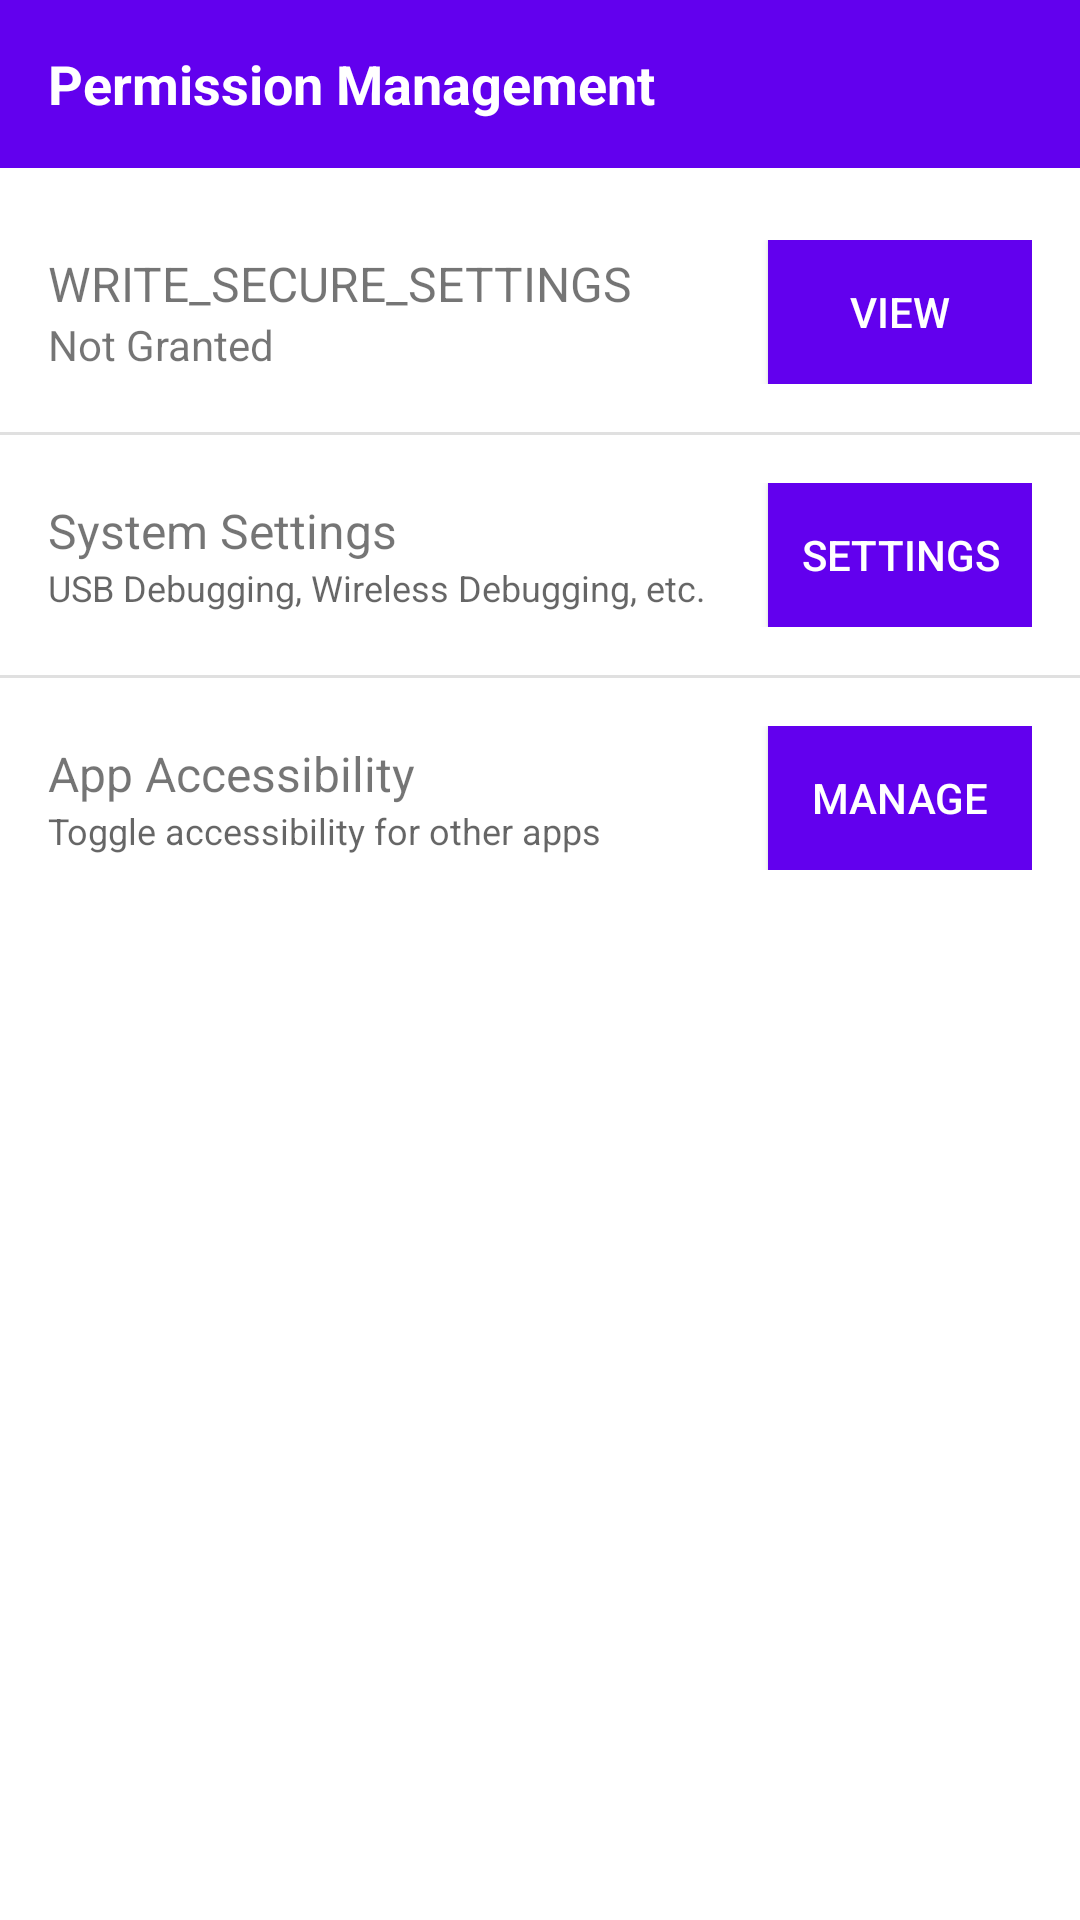

This screen was rendered from an Android layout file. Write that file and the resources it references.
<!-- AndroidManifest.xml: application theme Theme.PermissionControl -->
<!-- res/layout/activity_main.xml -->
<?xml version="1.0" encoding="utf-8"?>
<LinearLayout xmlns:android="http://schemas.android.com/apk/res/android"
    android:layout_width="match_parent"
    android:layout_height="match_parent"
    android:orientation="vertical">

    
    <View
        android:id="@+id/status_bar_view"
        android:layout_width="match_parent"
        android:layout_height="0dp"
        android:background="@color/purple_500" />

    
    <LinearLayout
        android:id="@+id/title_bar"
        android:layout_width="match_parent"
        android:layout_height="56dp"
        android:background="@color/purple_500"
        android:orientation="horizontal"
        android:paddingStart="16dp"
        android:paddingEnd="16dp"
        android:gravity="center_vertical">

        <TextView
            android:layout_width="0dp"
            android:layout_height="wrap_content"
            android:layout_weight="1"
            android:text="@string/permission_management"
            android:textColor="@color/white"
            android:textSize="18sp"
            android:textStyle="bold" />
    </LinearLayout>

    <LinearLayout
        android:id="@+id/content_layout"
        android:layout_width="match_parent"
        android:layout_height="wrap_content"
        android:orientation="vertical"
        android:background="?android:colorBackground"
        android:layout_marginTop="8dp">

        
        <LinearLayout
            android:layout_width="match_parent"
            android:layout_height="wrap_content"
            android:orientation="horizontal"
            android:gravity="center_vertical"
            android:padding="16dp"
            android:minHeight="56dp"
            android:background="?android:attr/selectableItemBackground">

            <LinearLayout
                android:layout_width="0dp"
                android:layout_height="wrap_content"
                android:layout_weight="1"
                android:orientation="vertical">

                <TextView
                    android:id="@+id/tv_secure_settings_title"
                    android:layout_width="wrap_content"
                    android:layout_height="wrap_content"
                    android:text="@string/write_secure_settings_permission"
                    android:textSize="16sp" />

                <TextView
                    android:id="@+id/tv_secure_settings_status"
                    android:layout_width="wrap_content"
                    android:layout_height="wrap_content"
                    android:text="@string/not_granted"
                    android:textSize="14sp" />
            </LinearLayout>

            <Button
                android:id="@+id/btn_secure_settings"
                android:layout_width="wrap_content"
                android:layout_height="wrap_content"
                android:text="@string/view"
                android:background="@color/purple_500"
                android:textColor="@color/white" />
        </LinearLayout>

        <View
            android:layout_width="match_parent"
            android:layout_height="1dp"
            android:background="?android:attr/listDivider" />

        
        <LinearLayout
            android:layout_width="match_parent"
            android:layout_height="wrap_content"
            android:orientation="horizontal"
            android:gravity="center_vertical"
            android:padding="16dp"
            android:minHeight="56dp"
            android:background="?android:attr/selectableItemBackground">

            <LinearLayout
                android:layout_width="0dp"
                android:layout_height="wrap_content"
                android:layout_weight="1"
                android:orientation="vertical">

                <TextView
                    android:layout_width="wrap_content"
                    android:layout_height="wrap_content"
                    android:text="@string/system_settings"
                    android:textSize="16sp" />

                <TextView
                    android:layout_width="wrap_content"
                    android:layout_height="wrap_content"
                    android:text="@string/usb_wireless_debug"
                    android:textSize="12sp"
                    android:textColor="?android:textColorSecondary" />
            </LinearLayout>

            <Button
                android:id="@+id/btn_system_settings"
                android:layout_width="wrap_content"
                android:layout_height="wrap_content"
                android:text="@string/settings"
                android:background="@color/purple_500"
                android:textColor="@color/white" />
        </LinearLayout>

        <View
            android:layout_width="match_parent"
            android:layout_height="1dp"
            android:background="?android:attr/listDivider" />

        
        <LinearLayout
            android:layout_width="match_parent"
            android:layout_height="wrap_content"
            android:orientation="horizontal"
            android:gravity="center_vertical"
            android:padding="16dp"
            android:minHeight="56dp"
            android:background="?android:attr/selectableItemBackground">

            <LinearLayout
                android:layout_width="0dp"
                android:layout_height="wrap_content"
                android:layout_weight="1"
                android:orientation="vertical">

                <TextView
                    android:layout_width="wrap_content"
                    android:layout_height="wrap_content"
                    android:text="@string/app_accessibility"
                    android:textSize="16sp" />

                <TextView
                    android:layout_width="wrap_content"
                    android:layout_height="wrap_content"
                    android:text="@string/toggle_accessibility"
                    android:textSize="12sp"
                    android:textColor="?android:textColorSecondary" />
            </LinearLayout>

            <Button
                android:id="@+id/btn_app_accessibility"
                android:layout_width="wrap_content"
                android:layout_height="wrap_content"
                android:text="@string/manage"
                android:background="@color/purple_500"
                android:textColor="@color/white" />
        </LinearLayout>

    </LinearLayout>

    <View
        android:id="@+id/status_bar_spacer"
        android:layout_width="match_parent"
        android:layout_height="0dp"
        android:visibility="gone" />

</LinearLayout>
<!-- resources referenced by this layout -->
<resources>
  <color name="purple_500">#FF6200EE</color>
  <color name="white">#FFFFFFFF</color>
  <string name="app_accessibility">App Accessibility</string>
  <string name="manage">Manage</string>
  <string name="not_granted">Not Granted</string>
  <string name="permission_management">Permission Management</string>
  <string name="settings">Settings</string>
  <string name="system_settings">System Settings</string>
  <string name="toggle_accessibility">Toggle accessibility for other apps</string>
  <string name="usb_wireless_debug">USB Debugging, Wireless Debugging, etc.</string>
  <string name="view">View</string>
  <string name="write_secure_settings_permission">WRITE_SECURE_SETTINGS</string>
  <style name="Theme.PermissionControl" parent="Theme.MaterialComponents.DayNight.NoActionBar">
          
          <item name="colorPrimary">@color/purple_500</item>
          <item name="colorPrimaryVariant">@color/purple_700</item>
          <item name="colorOnPrimary">@color/white</item>
          
          <item name="colorSecondary">@color/teal_200</item>
          <item name="colorSecondaryVariant">@color/teal_700</item>
          <item name="colorOnSecondary">@color/black</item>
          
          <item name="android:statusBarColor">@android:color/transparent</item>
          <item name="android:windowLightStatusBar">false</item>
          
      </style>
  <color name="purple_700">#FF3700B3</color>
  <color name="teal_200">#FF03DAC5</color>
  <color name="teal_700">#FF018786</color>
  <color name="black">#FF000000</color>
</resources>
